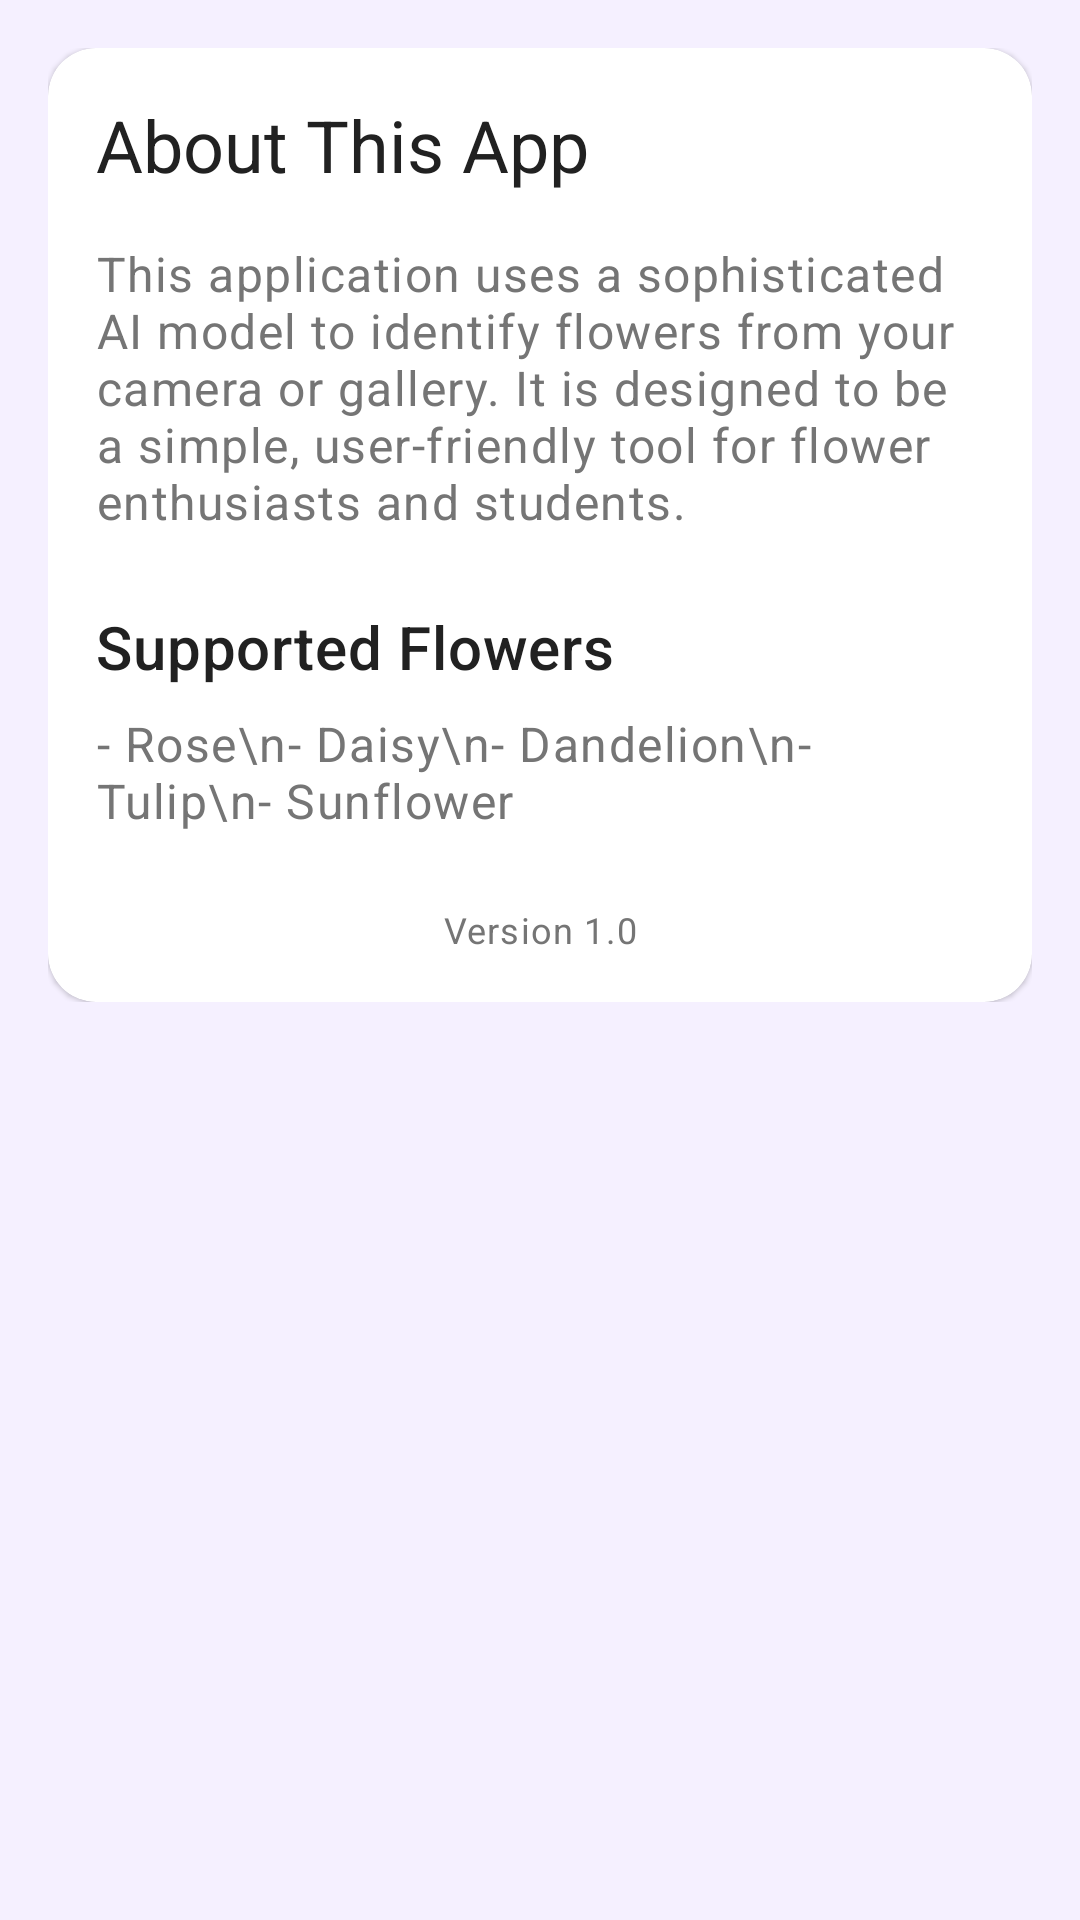

Here is an Android app screen rendered from its layout file. Give the layout XML and the strings, colors and styles it references.
<!-- AndroidManifest.xml: application theme Theme.FlowerIdentifier -->
<!-- res/layout/fragment_about.xml -->
<?xml version="1.0" encoding="utf-8"?>
<ScrollView xmlns:android="http://schemas.android.com/apk/res/android"
    xmlns:app="http://schemas.android.com/apk/res-auto"
    xmlns:tools="http://schemas.android.com/tools"
    android:layout_width="match_parent"
    android:layout_height="match_parent"
    android:background="@color/lavender_light"
    tools:context=".ui.about.AboutFragment">

    <LinearLayout
        android:layout_width="match_parent"
        android:layout_height="wrap_content"
        android:orientation="vertical"
        android:padding="16dp">

        <com.google.android.material.card.MaterialCardView
            android:layout_width="match_parent"
            android:layout_height="wrap_content"
            app:cardCornerRadius="16dp">

            <LinearLayout
                android:layout_width="match_parent"
                android:layout_height="wrap_content"
                android:orientation="vertical"
                android:padding="16dp">

                <TextView
                    android:layout_width="match_parent"
                    android:layout_height="wrap_content"
                    android:text="About This App"
                    android:textAppearance="@style/TextAppearance.MaterialComponents.Headline5"
                    android:textColor="@color/text_primary" />

                <TextView
                    android:layout_width="match_parent"
                    android:layout_height="wrap_content"
                    android:layout_marginTop="16dp"
                    android:text="This application uses a sophisticated AI model to identify flowers from your camera or gallery. It is designed to be a simple, user-friendly tool for flower enthusiasts and students."
                    android:textAppearance="@style/TextAppearance.MaterialComponents.Body1"
                    android:textColor="@color/text_secondary" />

                <TextView
                    android:layout_width="match_parent"
                    android:layout_height="wrap_content"
                    android:layout_marginTop="24dp"
                    android:text="Supported Flowers"
                    android:textAppearance="@style/TextAppearance.MaterialComponents.Headline6"
                    android:textColor="@color/text_primary" />

                <TextView
                    android:layout_width="match_parent"
                    android:layout_height="wrap_content"
                    android:layout_marginTop="8dp"
                    android:text="- Rose\n- Daisy\n- Dandelion\n- Tulip\n- Sunflower"
                    android:textAppearance="@style/TextAppearance.MaterialComponents.Body1"
                    android:textColor="@color/text_secondary" />

                <TextView
                    android:layout_width="match_parent"
                    android:layout_height="wrap_content"
                    android:layout_marginTop="24dp"
                    android:text="Version 1.0"
                    android:textAlignment="center"
                    android:textAppearance="@style/TextAppearance.MaterialComponents.Caption"
                    android:textColor="@color/text_secondary" />

            </LinearLayout>
        </com.google.android.material.card.MaterialCardView>

    </LinearLayout>

</ScrollView>
<!-- resources referenced by this layout -->
<resources>
  <color name="lavender_light">#F5F0FF</color>
  <color name="text_primary">#212121</color>
  <color name="text_secondary">#757575</color>
  <style name="Theme.FlowerIdentifier" parent="Theme.MaterialComponents.DayNight.NoActionBar">
          
          <item name="colorPrimary">@color/lavender_deep</item>
          <item name="colorPrimaryVariant">@color/lavender_dark</item>
          <item name="colorOnPrimary">@color/white</item>
          
          <item name="colorSecondary">@color/accent_pink</item>
          <item name="colorSecondaryVariant">@color/accent_pink</item>
          <item name="colorOnSecondary">@color/white</item>
          
          <item name="android:statusBarColor" tools:targetApi="l">?attr/colorPrimaryVariant</item>
          
      </style>
  <color name="lavender_deep">#673AB7</color>
  <color name="lavender_dark">#482880</color>
  <color name="white">#FFFFFFFF</color>
  <color name="accent_pink">#E91E63</color>
</resources>
